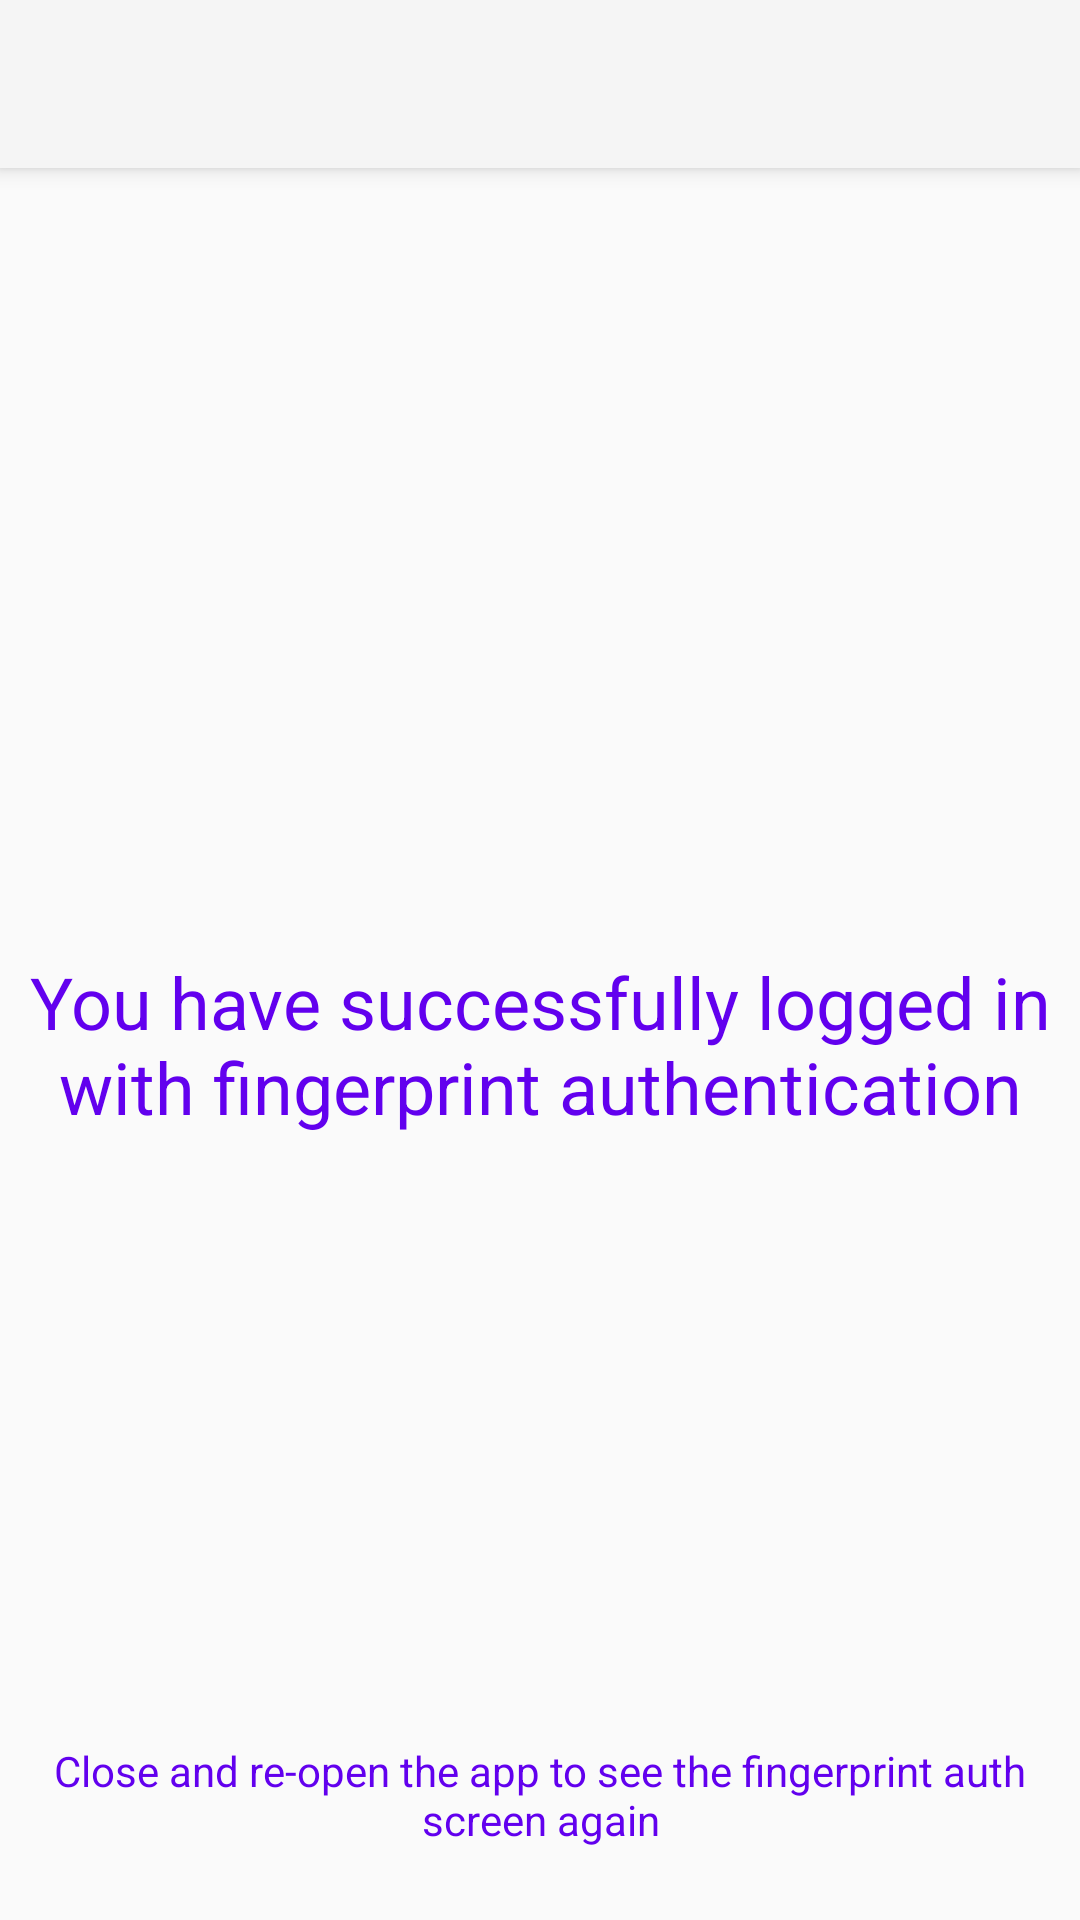

Write the Android layout XML for this screen, with the resource values it uses.
<!-- AndroidManifest.xml: application theme Theme.AppCompat.Light -->
<!-- res/layout/content_security.xml -->
<?xml version="1.0" encoding="utf-8"?>
<android.support.design.widget.CoordinatorLayout xmlns:android="http://schemas.android.com/apk/res/android"
xmlns:app="http://schemas.android.com/apk/res-auto"
xmlns:tools="http://schemas.android.com/tools"
android:layout_width="match_parent"
android:layout_height="match_parent"
android:fitsSystemWindows="true"
tools:context="com.example.android.officalbleapp.SecurityHomeActivity">


<android.support.design.widget.AppBarLayout
    android:layout_width="match_parent"
    android:layout_height="wrap_content">


    <android.support.v7.widget.Toolbar
        android:id="@+id/toolbar"
        android:layout_width="match_parent"
        android:layout_height="?attr/actionBarSize"
        android:background="?attr/colorPrimary" />


</android.support.design.widget.AppBarLayout>

<include layout="@layout/content_securitycontent" />

</android.support.design.widget.CoordinatorLayout>
<!-- res/layout/content_securitycontent.xml (included above) -->
<?xml version="1.0" encoding="utf-8"?>
<RelativeLayout xmlns:android="http://schemas.android.com/apk/res/android"
    xmlns:app="http://schemas.android.com/apk/res-auto"
    xmlns:tools="http://schemas.android.com/tools"
    android:id="@+id/content_home"
    android:layout_width="match_parent"
    android:layout_height="match_parent"
    android:paddingBottom="@dimen/activity_vertical_margin"
    android:paddingLeft="@dimen/activity_horizontal_margin"
    android:paddingRight="@dimen/activity_horizontal_margin"
    android:paddingTop="@dimen/activity_vertical_margin"
    app:layout_behavior="@string/appbar_scrolling_view_behavior"
    tools:context="info.androidhive.fingerprint.HomeActivity"
    tools:showIn="@layout/activity_security">


    <TextView
        android:layout_width="match_parent"
        android:text="@string/activity_home_desc"
        android:layout_centerVertical="true"
        android:textSize="24sp"
        android:textAlignment="center"
        android:textColor="@color/colorPrimary"
        android:layout_height="wrap_content" />


    <TextView
        android:layout_width="match_parent"
        android:text="@string/activity_home_note"
        android:layout_alignParentBottom="true"
        android:textSize="14sp"
        android:textAlignment="center"
        android:textColor="@color/colorPrimary"
        android:layout_height="wrap_content"
        android:layout_marginBottom="24dp"/>

</RelativeLayout>
<!-- res/layout/activity_security.xml (included above) -->
<?xml version="1.0" encoding="utf-8"?>
<android.support.design.widget.CoordinatorLayout xmlns:android="http://schemas.android.com/apk/res/android"
    xmlns:app="http://schemas.android.com/apk/res-auto"
    xmlns:tools="http://schemas.android.com/tools"
    android:layout_width="match_parent"
    android:layout_height="match_parent"
    tools:context="com.example.android.officalbleapp.SecurityActivity">

    <android.support.design.widget.AppBarLayout
        android:layout_width="match_parent"
        android:layout_height="wrap_content"
        android:theme="@style/AppBarOverlay">

        <android.support.v7.widget.Toolbar
            android:id="@+id/toolbar"
            android:layout_width="match_parent"
            android:layout_height="?attr/actionBarSize"
            android:background="?attr/colorPrimary"
            app:popupTheme="@style/PopupOverlay" />

    </android.support.design.widget.AppBarLayout>

    <include layout="@layout/content_security" />

    <android.support.design.widget.FloatingActionButton
        android:id="@+id/fab"
        android:layout_width="wrap_content"
        android:layout_height="wrap_content"
        android:layout_gravity="bottom|end"
        android:layout_margin="@dimen/fab_margin"
        app:srcCompat="@android:drawable/ic_dialog_email" />

</android.support.design.widget.CoordinatorLayout>
<!-- resources referenced by this layout -->
<resources>
  <string name="activity_home_desc">You have successfully logged in with fingerprint authentication</string>
  <string name="activity_home_note">Close and re-open the app to see the fingerprint auth screen again</string>
  <style name="AppBarOverlay" parent="ThemeOverlay.AppCompat.Dark.ActionBar" />
  <style name="PopupOverlay" parent="ThemeOverlay.AppCompat.Light" />
  <!-- not gathered from this repository: default colours our renderer supplied (Android Studio template values) -->
  <color name="colorPrimary">#FF6200EE</color>
</resources>
